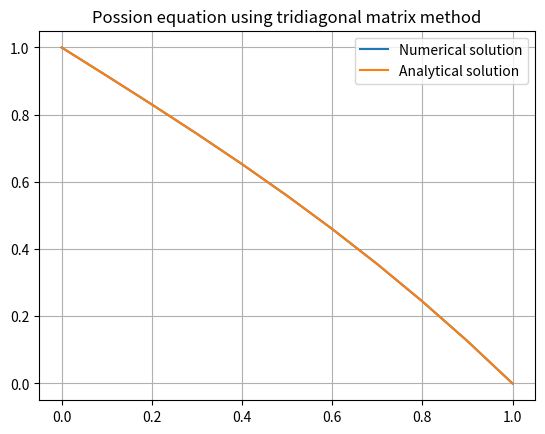

Write Python code to recreate this figure.
import numpy as np
import matplotlib.pyplot as plt
from numpy import (pi, sin, cos)
from time import perf_counter

# Thomas algorithm
# Variant 2
# Boundary conditions
# P(x=0) = 1
# P(x=1) = 0

dx = 0.1
start_x, end_x = (0, 1)
N = int((end_x - start_x) / dx) + 1
x = np.arange(start=0, stop=N) * dx

f = sin(x)

# Analytical solution
F = sin(x) - (sin(1) + 1)*x + 1

A = 1 / dx**2
B = -2 / dx**2
C = 1 / dx**2
D = -f # numpy array

alpha = np.zeros_like(x)
beta = np.zeros_like(x)
P = np.zeros_like(x)

start_time = perf_counter()

alpha[1] = 0
beta[1] = 1
for i in range(1, N-1):
    alpha[i+1] = -A / (B + C*alpha[i])
    beta[i+1] = (D[i] - C*beta[i]) / (B + C*alpha[i])

P[N-1] = 0
for i in range(N-2, -1, -1):
    P[i] = alpha[i+1]*P[i+1] + beta[i+1]

end_time = perf_counter()

print(f"Calculation time: {end_time - start_time:.6f} seconds")
print(f"Maximum difference: {np.max(np.abs(F - P))}")

plt.title("Possion equation using tridiagonal matrix method")
plt.grid()
plt.plot(x, P, label="Numerical solution")
plt.plot(x, F, label="Analytical solution")
plt.legend()
plt.show()
